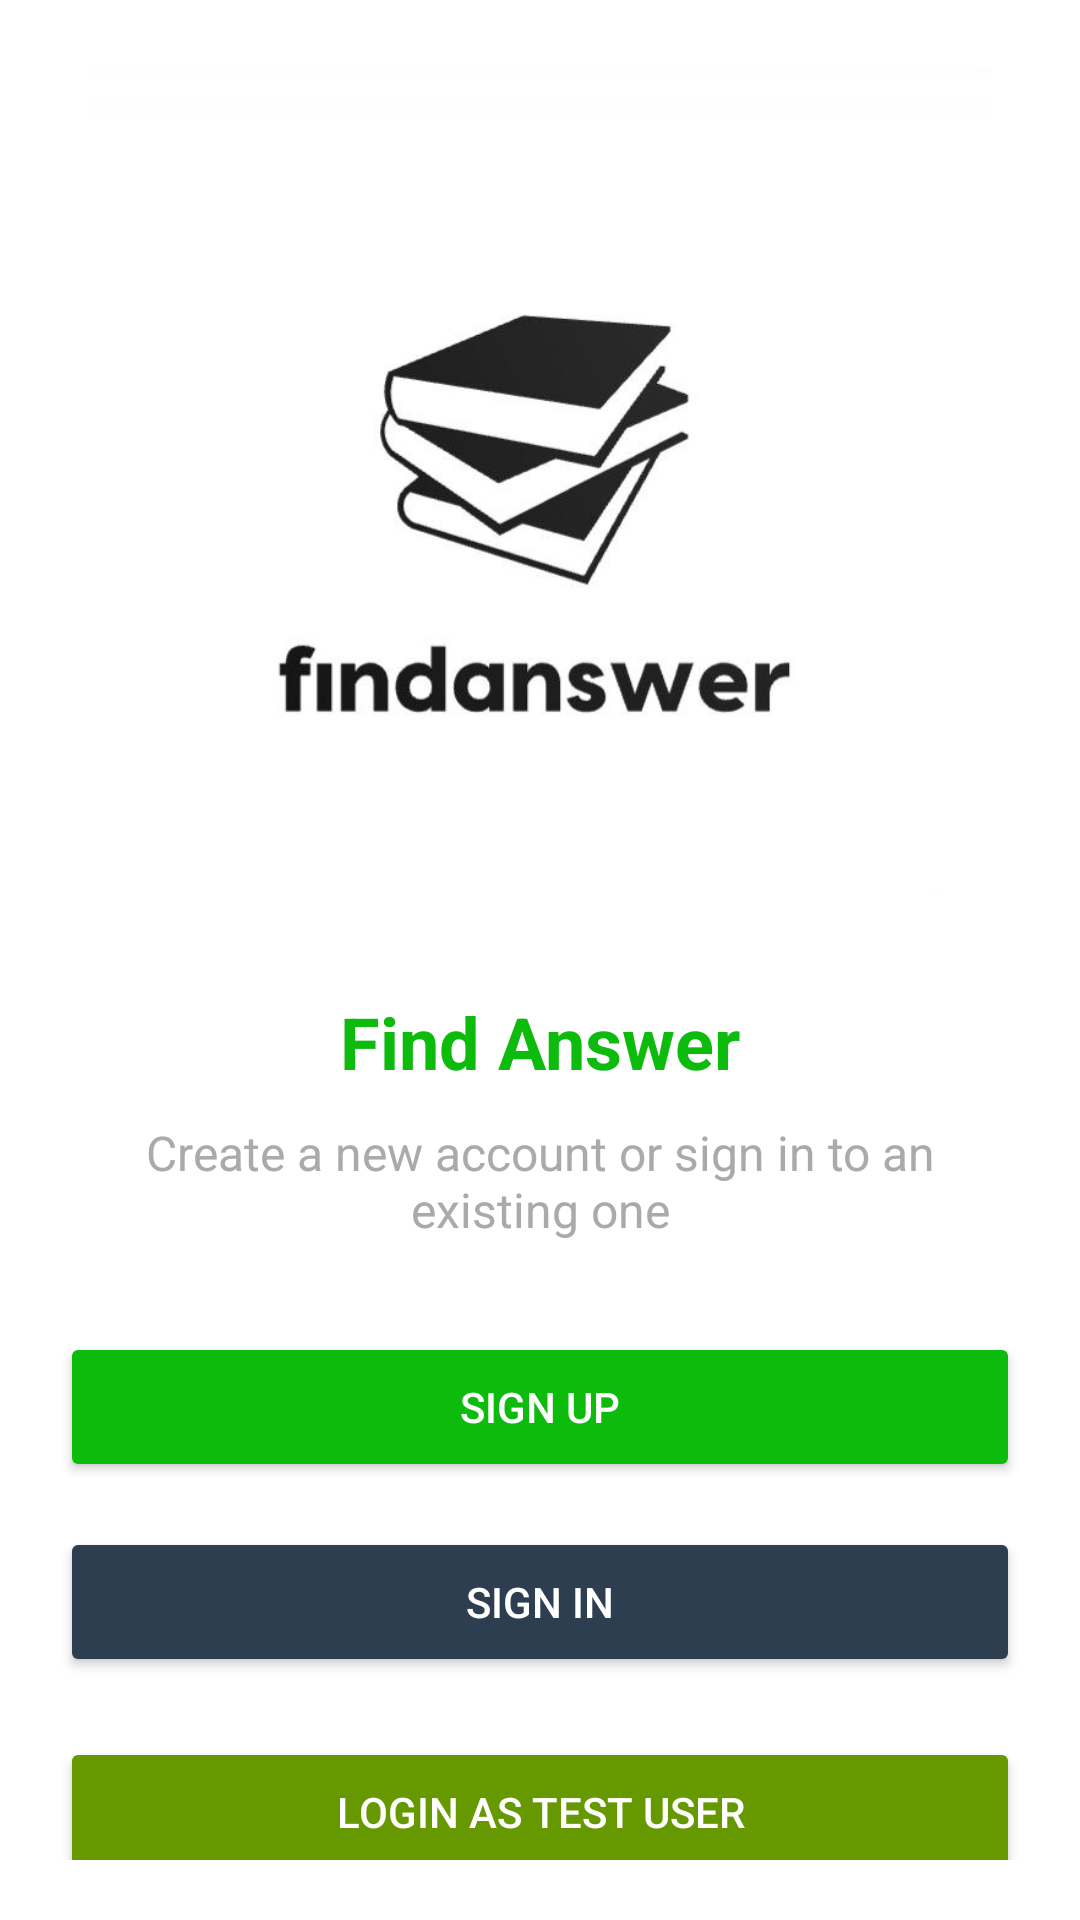

Produce the Android XML layout that renders to this screen, including the resource entries it uses.
<!-- AndroidManifest.xml: application theme Theme.FindAnswer -->
<!-- res/layout/activity_main.xml -->
<?xml version="1.0" encoding="utf-8"?>
<LinearLayout
    xmlns:android="http://schemas.android.com/apk/res/android"
    android:layout_width="match_parent"
    android:layout_height="match_parent"
    android:gravity="center"
    android:orientation="vertical"
    android:background="@color/white"
    android:padding="20dp">

    
    <ImageView
        android:id="@+id/logoImage"
        android:layout_width="300dp"
        android:layout_height="300dp"
        android:src="@drawable/fasw"
        android:layout_marginBottom="20dp"/>

    
    <TextView
        android:id="@+id/titleText"
        android:layout_width="wrap_content"
        android:layout_height="wrap_content"
        android:text="Find Answer"
        android:textColor="@color/green"
        android:textSize="24sp"
        android:textStyle="bold"
        android:layout_marginBottom="10dp"/>

    
    <TextView
        android:id="@+id/descriptionText"
        android:layout_width="wrap_content"
        android:layout_height="wrap_content"
        android:text="Create a new account or sign in to an existing one"
        android:textColor="@android:color/darker_gray"
        android:textSize="16sp"
        android:gravity="center"
        android:layout_marginBottom="30dp"/>

    
    <Button
        android:id="@+id/btnRegister"
        android:layout_width="match_parent"
        android:layout_height="50dp"
        android:text="Sign up"
        android:backgroundTint="@color/blue"
        android:textColor="@android:color/white"
        android:layout_marginBottom="15dp"/>

    
    <Button
        android:id="@+id/btnLogin"
        android:layout_width="match_parent"
        android:layout_height="50dp"
        android:text="Sign in"
        android:backgroundTint="@color/dark_gray"
        android:textColor="@android:color/white"/>
    
    <Button
        android:id="@+id/btnTestLogin"
        android:layout_width="match_parent"
        android:layout_height="50dp"
        android:text="Login as Test User"
        android:backgroundTint="@android:color/holo_green_dark"
        android:textColor="@android:color/white"
        android:layout_marginTop="20dp"/>

</LinearLayout>
<!-- resources referenced by this layout -->
<resources>
  <color name="blue">#0DBB0D</color>
  <color name="dark_gray">#2c3e50</color>
  <color name="green">#0DBB0D</color>
  <color name="white">#FFFFFF</color>
  <!-- drawable fasw: jpg bitmap (drawable, 19368 bytes) -->
  <style name="Theme.FindAnswer" parent="Base.Theme.FindAnswer" />
  <style name="Base.Theme.FindAnswer" parent="Theme.Material3.DayNight.NoActionBar">
          
          
      </style>
</resources>
